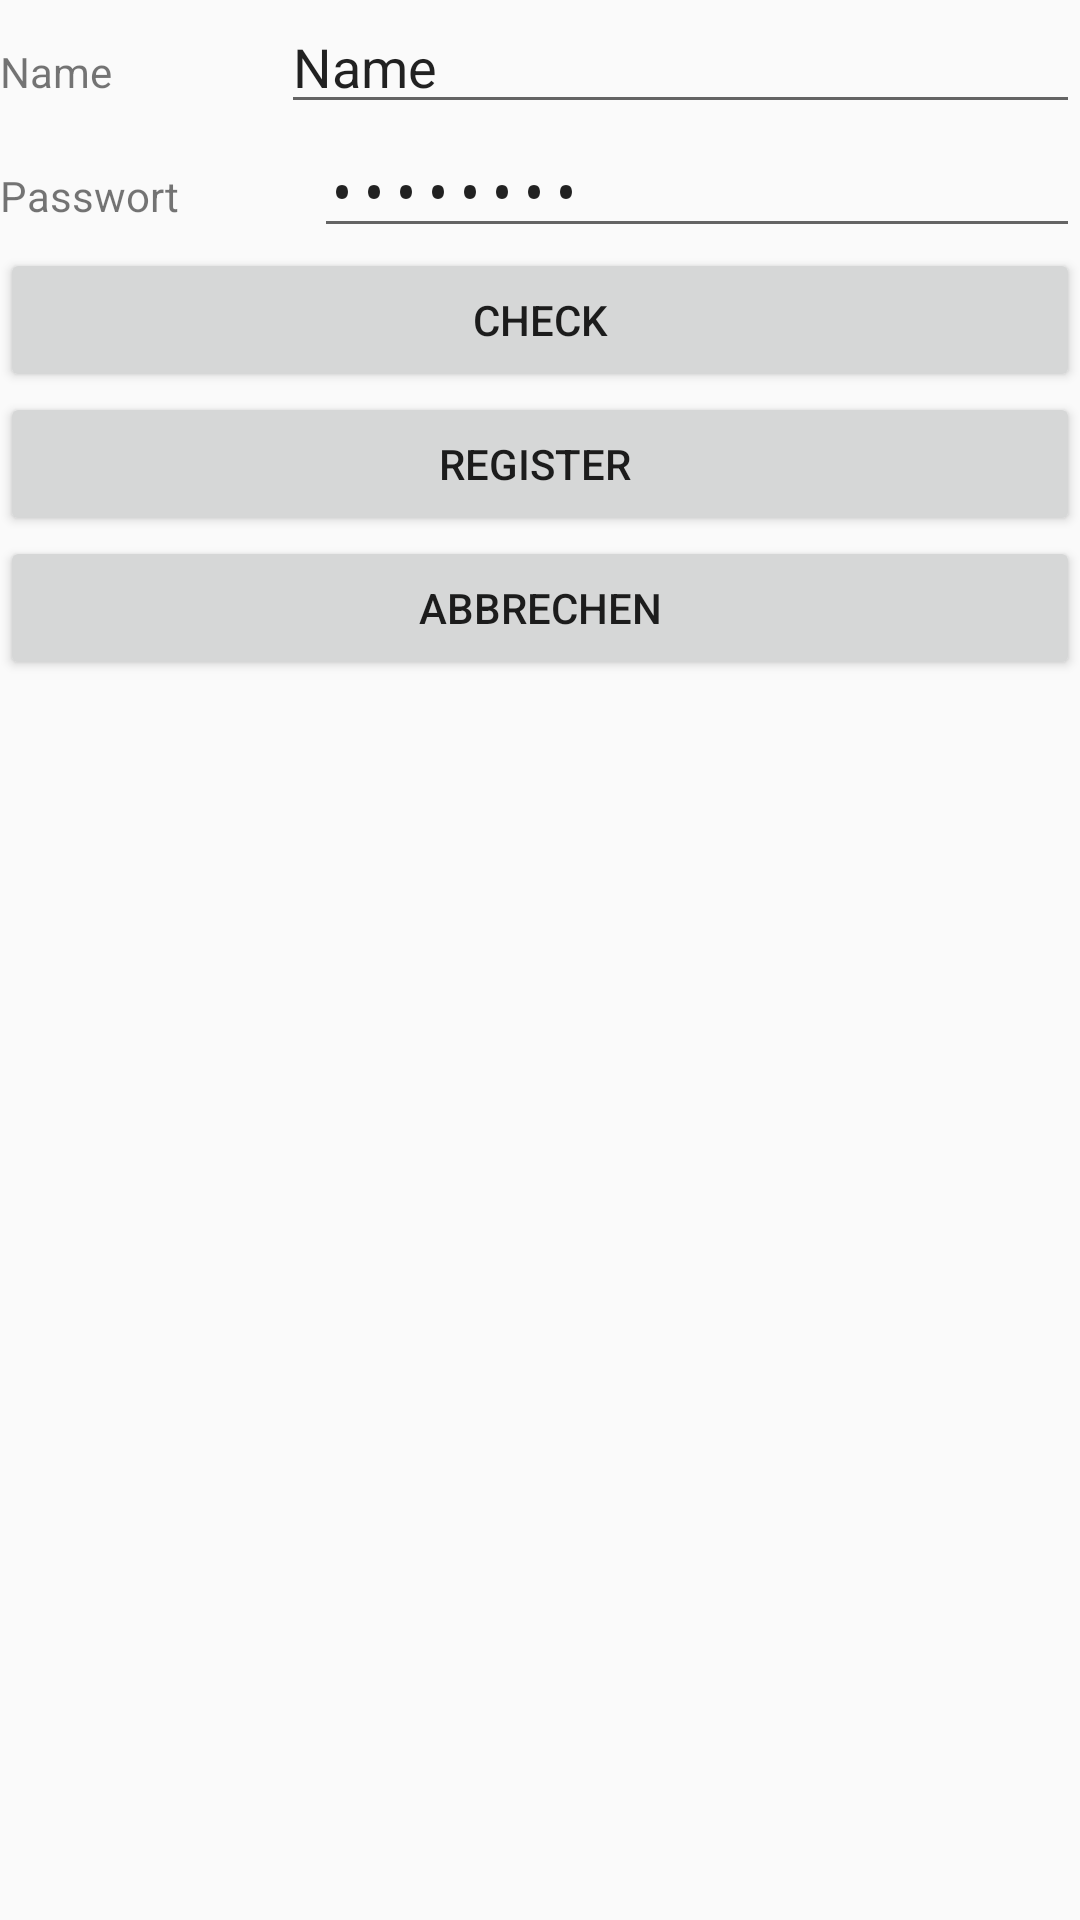

This screen was rendered from an Android layout file. Write that file and the resources it references.
<!-- AndroidManifest.xml: application theme AppTheme -->
<!-- res/layout/activity_register.xml -->
<?xml version="1.0" encoding="utf-8"?>
<android.support.constraint.ConstraintLayout xmlns:android="http://schemas.android.com/apk/res/android"
    xmlns:app="http://schemas.android.com/apk/res-auto"
    xmlns:tools="http://schemas.android.com/tools"
    android:layout_width="match_parent"
    android:layout_height="match_parent"
    tools:context="com.example.simon.instantmessengerapp.RegisterActivity">

    <LinearLayout
        android:id="@+id/linearLayout"
        android:layout_width="match_parent"
        android:layout_height="wrap_content"
        android:orientation="vertical">

        <LinearLayout
            android:id="@+id/LayoutN"
            android:layout_width="match_parent"
            android:layout_height="match_parent"
            android:orientation="horizontal">

            <TextView
                android:id="@+id/textView"
                android:layout_width="wrap_content"
                android:layout_height="wrap_content"
                android:layout_weight="1"
                android:text="Name" />

            <EditText
                android:id="@+id/editText3"
                android:layout_width="wrap_content"
                android:layout_height="wrap_content"
                android:layout_weight="1"
                android:ems="10"
                android:inputType="textPersonName"
                android:text="Name" />

        </LinearLayout>

        <LinearLayout
            android:id="@+id/LayoutPw"
            android:layout_width="match_parent"
            android:layout_height="match_parent"
            android:orientation="horizontal">

            <TextView
                android:id="@+id/textView2"
                android:layout_width="wrap_content"
                android:layout_height="wrap_content"
                android:layout_weight="1"
                android:text="Passwort" />

            <EditText
                android:id="@+id/editText5"
                android:layout_width="wrap_content"
                android:layout_height="wrap_content"
                android:layout_weight="1"
                android:ems="10"
                android:inputType="textPassword"
                android:text="Passwort" />

        </LinearLayout>

        <Button
            android:id="@+id/button3"
            android:layout_width="match_parent"
            android:layout_height="wrap_content"
            android:layout_weight="1"
            android:onClick="handleCheck"
            android:text="Check" />

        <Button
            android:id="@+id/button6"
            android:layout_width="match_parent"
            android:layout_height="wrap_content"
            android:layout_weight="1"
            android:onClick="handleRegister"
            android:text="Register " />

        <Button
            android:id="@+id/button5"
            android:layout_width="match_parent"
            android:layout_height="wrap_content"
            android:layout_weight="1"
            android:onClick="handleCancel"
            android:text="Abbrechen" />

    </LinearLayout>

</android.support.constraint.ConstraintLayout>
<!-- resources referenced by this layout -->
<resources>
  <style name="AppTheme" parent="Theme.AppCompat.Light.NoActionBar">
          
          <item name="colorPrimary">@color/colorPrimary</item>
          <item name="colorPrimaryDark">@color/colorPrimaryDark</item>
          <item name="colorAccent">@color/colorAccent</item>
      </style>
  <color name="colorPrimary">#96A120</color>
  <color name="colorPrimaryDark">#515711</color>
  <color name="colorAccent">#777868</color>
</resources>
